Run: headless pygame with SDL's dummy video driver; simulated clock (each Clock.tick advances the game by its frame time, no real sleeping); random seed 0; keys injected as events and as key.get_pressed() state; mouse plan: one left click at the window centre at the start of phase 2, then a move to the lower-right quarter at the start of phase 3.
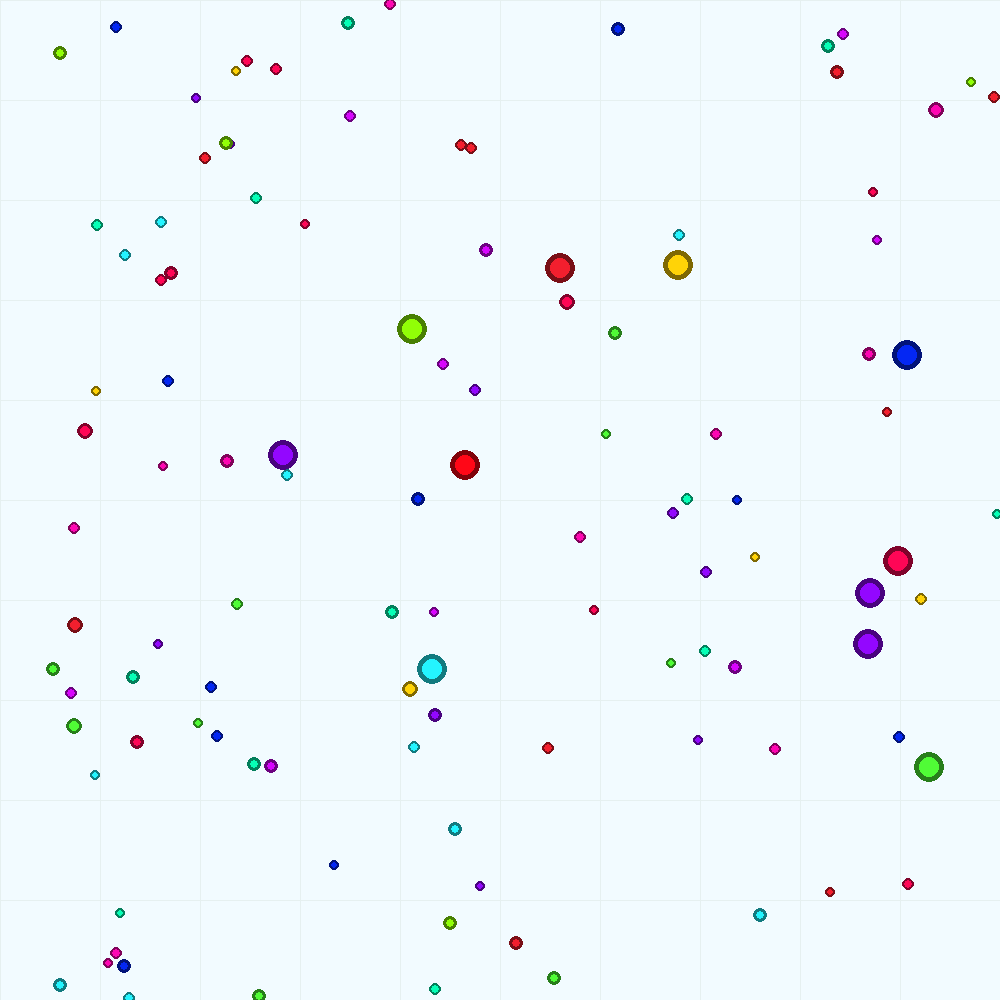
Frame 1 of 4 · flips 1–60 · no input
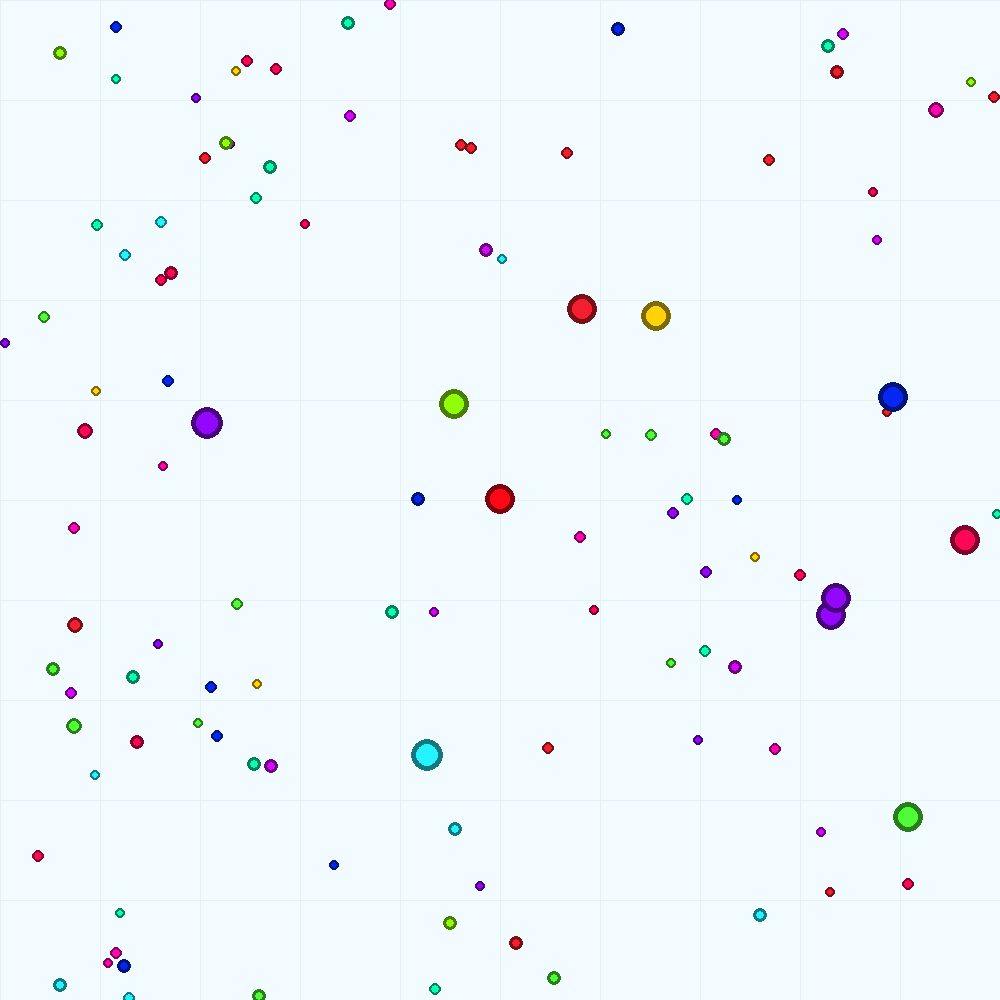
Frame 2 of 4 · flips 61–180 · clicked the window centre · tapped SPACE, RETURN · held RIGHT (→), D
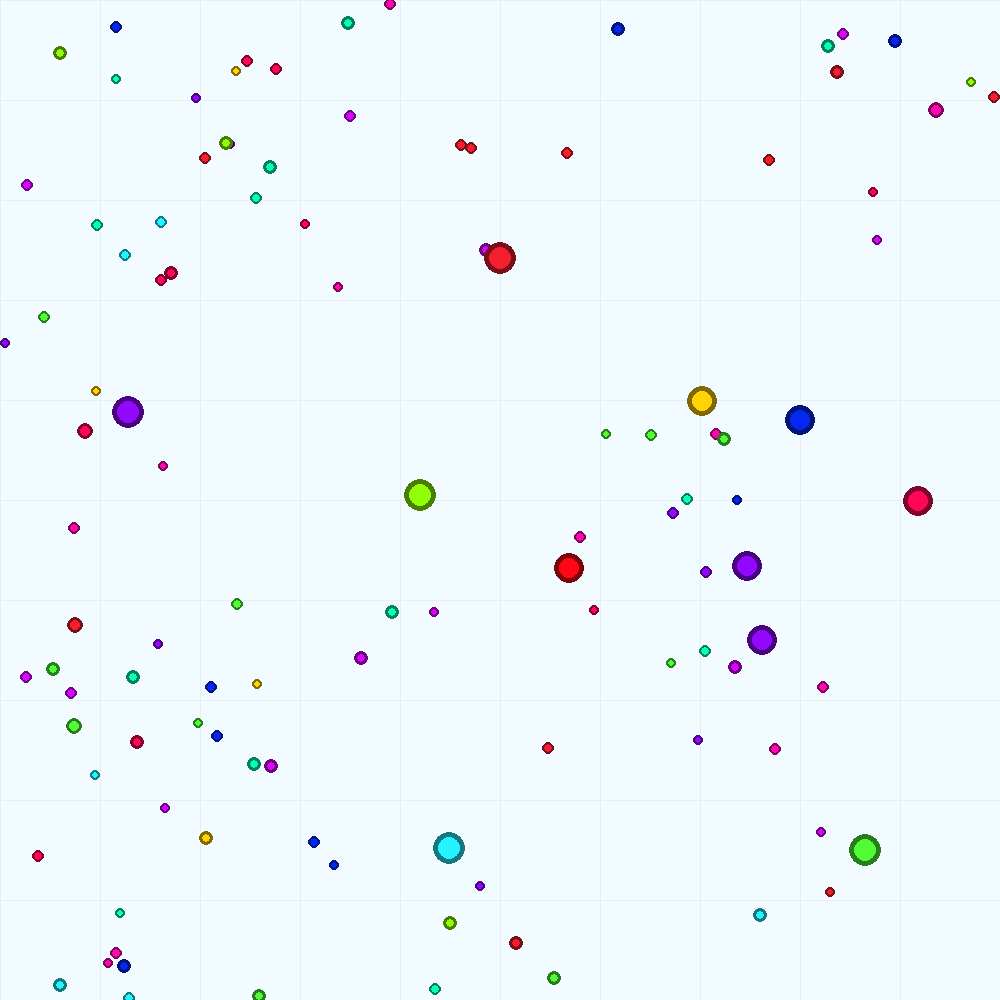
Frame 3 of 4 · flips 181–300 · moved the mouse to the lower-right quarter · held DOWN (↓), S
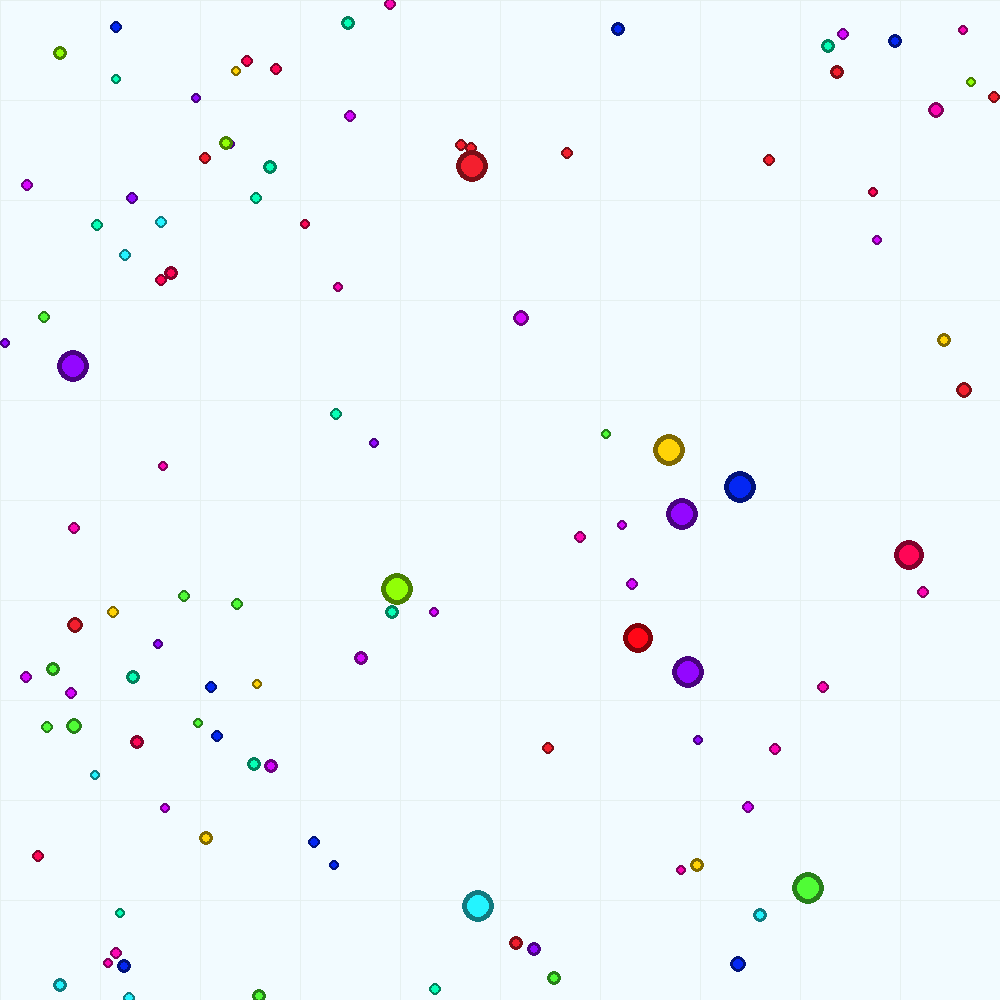
Frame 4 of 4 · flips 301–420 · held LEFT (←), A, UP (↑), W

The pygame program that drew these frames:

import pygame
import random
import math
from typing import List
import sys

pygame.init()

GENERAL_SCALE = 10

random.seed(42)
FRAME_RATE = 60
WORLD_SIZE = 1000
SCREEN_WIDTH, SCREEN_HEIGHT = (1000, 1000)
GRID_STEP = WORLD_SIZE // 100
# WORLD_SIZE = 500
# SCREEN_WIDTH, SCREEN_HEIGHT = (500, 500)
WALL_DELTA = 20
# INITIAL_ZOOM = 10
INITIAL_ZOOM = 1
SURFACE_COLOR = (242, 251, 255)
GRID_COLOR = (230, 240, 240)
NUM_CELLS = WORLD_SIZE ** 2 // int(1e3)
NUM_ADVERSARIES = 10
START_MASS = 5
MIN_CELL_MASS = 1
MAX_CELL_MASS = 2
MAX_PLAYER_SPEED = 1
CAMERA_ZOOM_UPDATE_SPEED = 0.025
RADIUS_MASS_EXPONENT = 0.7
SPEED_UPDATE_SPEED = 0.005
MASS_UPDATE_SPEED = 0.05
MASS_DISCOUNT = 0.5
PLAYER_COLORS = [(37, 7, 255), (35, 183, 253), (48, 254, 241), (19, 79, 251), (255, 7, 230), (255, 7, 23),
                 (6, 254, 13)]
CELL_COLORS = [(80, 252, 54), (36, 244, 255), (243, 31, 46), (4, 39, 243), (254, 6, 178), (255, 211, 7), (216, 6, 254),
               (145, 255, 7), (7, 255, 182), (255, 6, 86), (147, 7, 255)]
FONT_SIZE = 24
DISPLAY_TEXT = False

if GENERAL_SCALE != 1:
    GRID_STEP = int(GRID_STEP * GENERAL_SCALE)
    START_MASS = int(START_MASS * GENERAL_SCALE)
    MIN_CELL_MASS = int(MIN_CELL_MASS * GENERAL_SCALE)
    MAX_CELL_MASS = int(MAX_CELL_MASS * GENERAL_SCALE)
    FONT_SIZE = int(FONT_SIZE * GENERAL_SCALE)
    NUM_CELLS = int(NUM_CELLS / GENERAL_SCALE)
    WALL_DELTA = int(WALL_DELTA / GENERAL_SCALE)
    # MAX_PLAYER_SPEED = MAX_PLAYER_SPEED * GENERAL_SCALE


class Camera:
    def __init__(self):
        self.x, self.y = 0, 0
        self.width = SCREEN_WIDTH
        self.height = SCREEN_HEIGHT
        self.zoom = INITIAL_ZOOM

    def __str__(self):
        return f'Camera -> pos=({self.x}, {self.y}), width={self.width}, ' \
               f'height={self.height}, zoom={self.zoom}'

    def update(self, player):
        self.update_zoom(player)
        self.centre(player)

    def update_zoom(self, player):
        self.zoom = (INITIAL_ZOOM - 1) * math.exp(-CAMERA_ZOOM_UPDATE_SPEED * (player.mass - MIN_CELL_MASS)) + 1

    def centre(self, player):
        self.x = player.x - (1 / self.zoom) * (self.width / 2)
        self.y = player.y - (1 / self.zoom) * (self.height / 2)

    def transform_pos(self, x, y):
        relative_x = int((x - self.x) * self.zoom)
        relative_y = int((y - self.y) * self.zoom)
        return relative_x, relative_y

    def transform_and_center_pos(self, x, y):
        rel_x, rel_y = self.transform_pos(x, y)
        centered_x = int(rel_x - SCREEN_WIDTH / 2)
        centered_y = int(rel_y - SCREEN_HEIGHT / 2)
        return centered_x, centered_y

    def is_visible(self, cell):
        x, y = self.transform_pos(cell.x, cell.y)
        return 0 < x < SCREEN_WIDTH and 0 < y < SCREEN_HEIGHT


class Cell:
    def __init__(self, surface, x, y, mass, color):
        self.x = x
        self.y = y
        self.mass = mass
        self.surface = surface
        self.color = color

    def __str__(self):
        return f'pos=({self.x}, {self.y}), mass={self.mass}'

    @staticmethod
    def get_random_properties(min_mass, max_mass):
        x = random.randint(WALL_DELTA, WORLD_SIZE - WALL_DELTA)
        y = random.randint(WALL_DELTA, WORLD_SIZE - WALL_DELTA)
        mass = random.randint(min_mass, max_mass)
        color = random.choice(CELL_COLORS)
        return x, y, mass, color

    @classmethod
    def new_random_cell(cls, surface):
        x, y, mass, color = cls.get_random_properties(MIN_CELL_MASS, MAX_CELL_MASS)
        return cls(surface, x, y, mass, color)

    @property
    def radius(self):
        return int(self.mass) ** RADIUS_MASS_EXPONENT

    def draw(self, cam):
        x, y = cam.transform_pos(self.x, self.y)
        radius = int(self.radius * cam.zoom)
        dimmed_color = tuple(x // 2 for x in self.color)
        pygame.draw.circle(self.surface, dimmed_color, (x, y), radius)
        pygame.draw.circle(self.surface, self.color, (x, y), max(radius * 0.7, radius - 10))

    @staticmethod
    def distance(cell1, cell2) -> float:
        return math.sqrt(math.fabs(cell1.x - cell2.x) ** 2 + math.fabs(cell1.y - cell2.y) ** 2)

    @staticmethod
    def scaled_distance(cell1, cell2, camera) -> float:
        x1, y1 = camera.transform_pos(cell1.x, cell2.y)
        x2, y2 = camera.transform_pos(cell2.x, cell2.y)
        return math.sqrt(math.fabs(x1 - x2) ** 2 + math.fabs(y1 - y2) ** 2)


class Player(Cell):
    def __init__(self, surface, x, y, mass, color):
        super().__init__(surface, x, y, mass, color)
        self.speed = MAX_PLAYER_SPEED
        self.camera = Camera()
        self.camera.update(self)

    @property
    def score(self):
        return int(self.mass)

    def update_from_action(self, action, game_state):
        angle = action
        cells = game_state
        self.move(angle)
        self.detect_collisions(cells)
        self.update_speed()
        self.camera.update(self)

    def update_speed(self):
        self.speed = MAX_PLAYER_SPEED * math.exp(-SPEED_UPDATE_SPEED * (self.mass - MIN_CELL_MASS))

    def detect_collisions(self, cells):
        for cell in cells:
            if cell.mass < self.mass:
                if Cell.distance(cell, self) < self.radius:
                    self.add_mass(cell.mass)
                    cells.remove(cell)
                    cells.append(Cell.new_random_cell(self.surface))

    def add_mass(self, mass):
        extra_mass = mass * math.exp(-MASS_UPDATE_SPEED * (self.mass - MIN_CELL_MASS))
        self.mass += extra_mass * MASS_DISCOUNT

    def move(self, angle):
        vx = self.speed * math.cos(angle)
        vy = - self.speed * math.sin(angle)
        self.x += vx
        self.y += vy
        within_x_min, within_x_max, within_y_min, within_y_max = self.is_within_boundaries()
        if not within_x_min:
            self.x = 0 + self.radius
        if not within_x_max:
            self.x = WORLD_SIZE - self.radius
        if not within_y_min:
            self.y = 0 + self.radius
        if not within_y_max:
            self.y = WORLD_SIZE - self.radius

    def is_within_boundaries(self):
        x, y = self.x, self.y
        radius = self.radius
        within_x_min = 0 <= x - radius
        within_x_max = WORLD_SIZE >= x + radius
        within_y_min = 0 <= y - radius
        within_y_max = WORLD_SIZE >= y + radius
        return within_x_min, within_x_max, within_y_min, within_y_max


class MainPlayer(Player):
    def __init__(self, surface, x, y, mass, color):
        super().__init__(surface, x, y, mass, color)

    def update(self, action, game_state):
        self.update_from_action(action, game_state)


class GreedyAdversary(Player):
    def __init__(self, surface, x, y, mass, color):
        super().__init__(surface, x, y, mass, color)
        self.last_angle = 0

    @classmethod
    def new_random_greedy_adversary(cls, surface):
        x, y, mass, color = cls.get_random_properties(START_MASS, START_MASS)
        return cls(surface, x, y, mass, color)

    def get_visible_game_state(self, game_state):
        cells = game_state
        visible_cells = list(filter(lambda cell: self.camera.is_visible(cell), cells))
        return visible_cells

    def update(self, game_state):
        visible_game_state = self.get_visible_game_state(game_state)
        action = self.choose_action(visible_game_state)
        self.update_from_action(action, game_state)
        self.last_angle = action

    def choose_action(self, visible_game_state):
        cells = visible_game_state
        if not cells:
            return self.last_angle
        best_cell = max(cells, key=lambda cell: cell.mass / Cell.distance(cell, self))
        best_x, best_y = self.camera.transform_and_center_pos(best_cell.x, best_cell.y)
        angle = -math.atan2(best_y, best_x)
        return angle


class AgarioGame:
    def __init__(self):
        self.surface = pygame.display.set_mode((SCREEN_WIDTH, SCREEN_HEIGHT))
        pygame.display.set_caption("Agar.io")
        if DISPLAY_TEXT:
            self.font = pygame.font.SysFont(None, FONT_SIZE)
        self.clock = pygame.time.Clock()
        self.cells: List[Cell] = []
        self.adversaries: List[GreedyAdversary] = []
        self.player = MainPlayer(
            surface=self.surface,
            x=WORLD_SIZE // 2, y=WORLD_SIZE // 2,
            mass=START_MASS, color=random.choice(PLAYER_COLORS)
        )
        self.create_random_cells(NUM_CELLS)
        self.create_random_adversaries(NUM_ADVERSARIES)
        self.camera = Camera()

    def create_random_cells(self, num_cells) -> None:
        self.cells = [Cell.new_random_cell(self.surface) for _ in range(num_cells)]

    def create_random_adversaries(self, num_adversaries):
        self.adversaries = [GreedyAdversary.new_random_greedy_adversary(self.surface) for _ in range(num_adversaries)]

    def draw_grid(self):
        for i in range(0, WORLD_SIZE + 1, GRID_STEP):
            horizontal_start = self.camera.transform_pos(0, i)
            horizontal_end = self.camera.transform_pos(WORLD_SIZE, i)
            vertical_start = self.camera.transform_pos(i, 0)
            vertical_end = self.camera.transform_pos(i, WORLD_SIZE)
            pygame.draw.line(self.surface, GRID_COLOR, horizontal_start, horizontal_end)
            pygame.draw.line(self.surface, GRID_COLOR, vertical_start, vertical_end)

    def get_next_action(self):
        mouse_x, mouse_y = pygame.mouse.get_pos()
        mouse_x_rel, mouse_y_rel = self.player.camera.transform_and_center_pos(mouse_x, mouse_y)
        angle = -math.atan2(mouse_y_rel, mouse_x_rel)
        for e in pygame.event.get():
            if e.type == pygame.KEYDOWN:
                if e.key == pygame.K_ESCAPE:
                    pygame.quit()
                    sys.exit()
            elif e.type == pygame.QUIT:
                pygame.quit()
                sys.exit()
        return angle

    def step(self, action):
        self.player.update(action, self.cells)
        for adversary in self.adversaries:
            adversary.update(self.cells)

    def render(self):
        self.surface.fill(SURFACE_COLOR)
        self.draw_grid()
        self.player.draw(self.camera)
        for cell in self.cells:
            cell.draw(self.camera)
        for adversary in self.adversaries:
            adversary.draw(self.camera)
        if DISPLAY_TEXT:
            score_text = self.font.render(f'Score: {self.player.score}', True, (0, 0, 0))
            self.surface.blit(score_text, (FONT_SIZE, SCREEN_HEIGHT - FONT_SIZE))
        pygame.display.flip()

    def run(self):
        while True:
            action = self.get_next_action()
            self.step(action)
            self.render()
            self.clock.tick(FRAME_RATE)


if __name__ == '__main__':
    game = AgarioGame()
    game.run()
